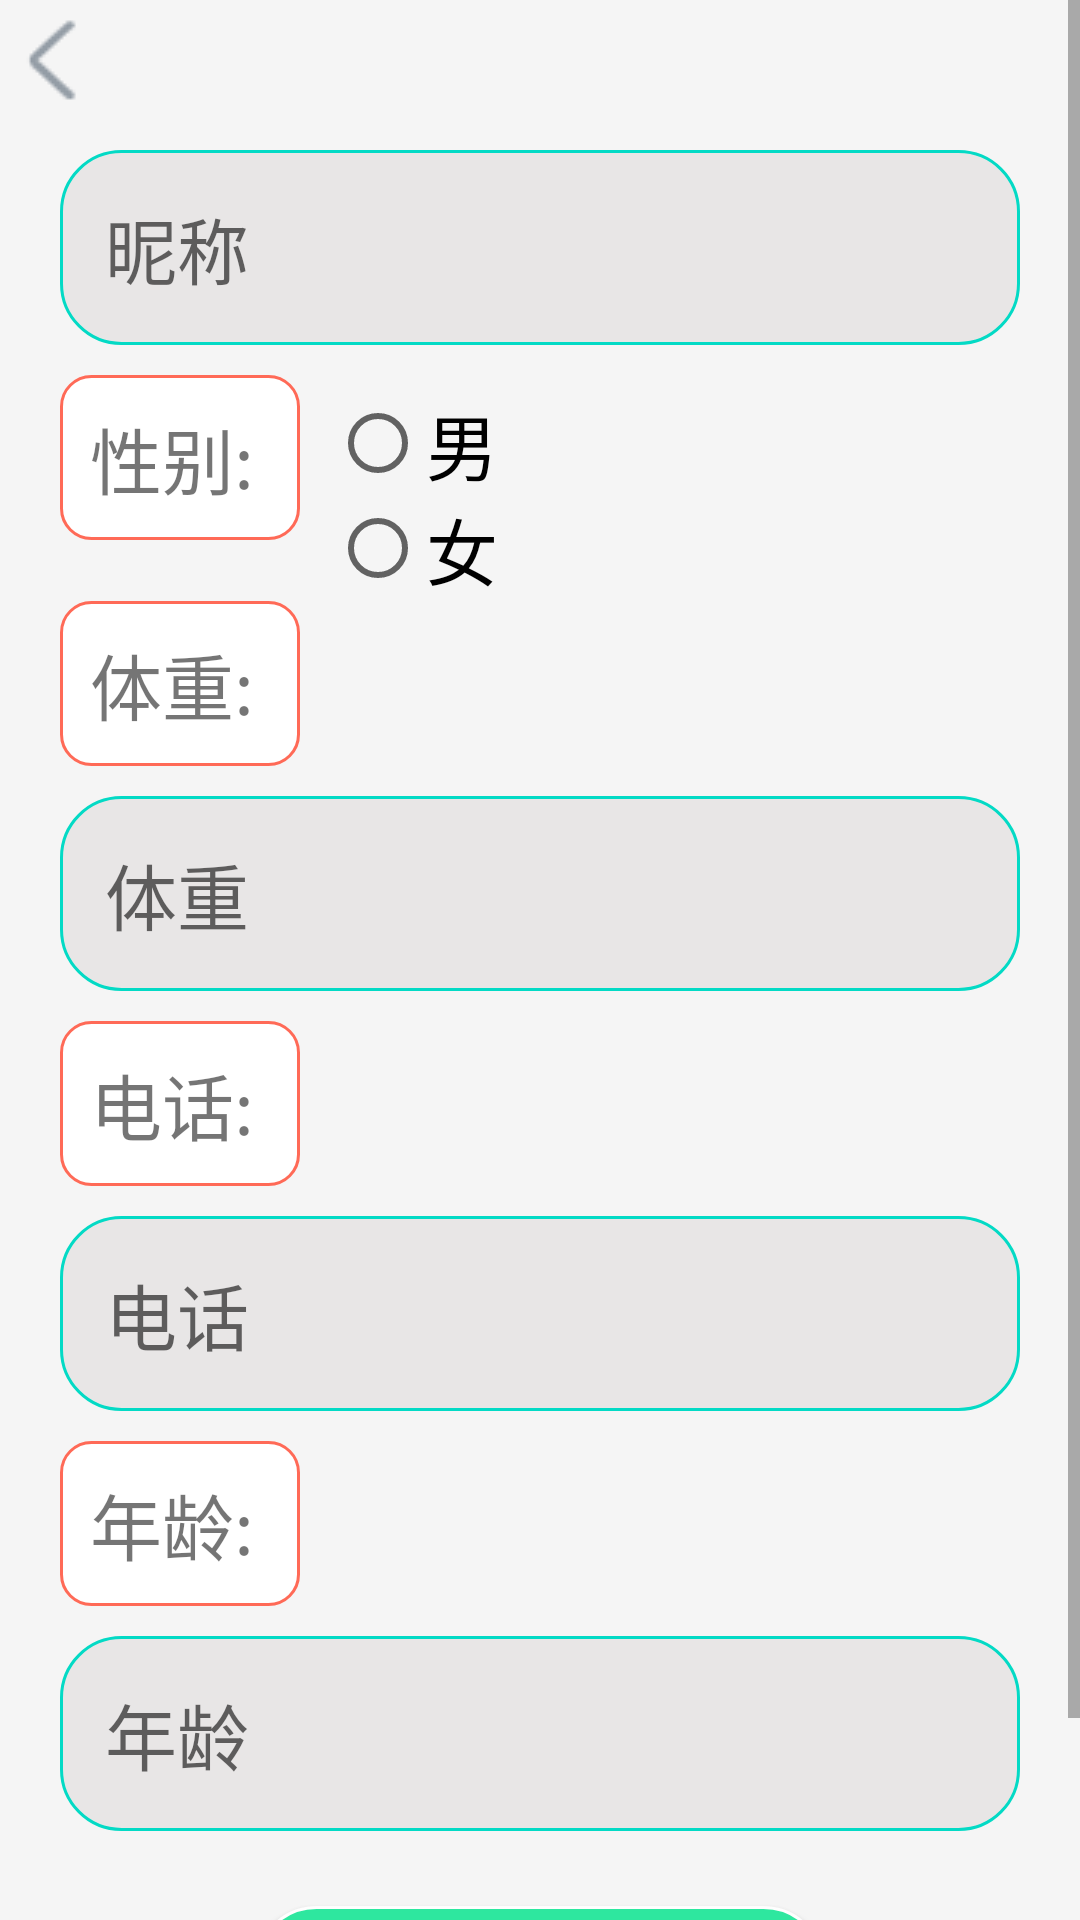

Here is an Android app screen rendered from its layout file. Give the layout XML and the strings, colors and styles it references.
<!-- AndroidManifest.xml: application theme Theme.Application -->
<!-- res/layout/activity_editmyinfo.xml -->
<?xml version="1.0" encoding="utf-8"?>
<ScrollView xmlns:android="http://schemas.android.com/apk/res/android"
    xmlns:app="http://schemas.android.com/apk/res-auto"
    xmlns:tools="http://schemas.android.com/tools"
    android:layout_width="match_parent"
    android:layout_height="match_parent"
    tools:context=".editmyinfo">
    
    <LinearLayout
        android:layout_width="match_parent"
        android:layout_height="match_parent"
        android:orientation="vertical"
        android:background="#F5F5F5">
        <TextView
            android:id="@+id/back"
            android:layout_width="100dp"
            android:layout_height="40dp"
            android:layout_gravity="left|center_horizontal"
            android:drawableLeft="@drawable/left"
            />
            
            <LinearLayout
                android:id="@+id/UserNameLayout"
                android:layout_width="match_parent"
                android:layout_height="match_parent"
                android:orientation="horizontal">

                
                <EditText
                    android:id="@+id/uanme"
                    android:layout_width="match_parent"
                    android:layout_height="wrap_content"
                    android:padding="15dp"
                    android:layout_marginLeft="20dp"
                    android:layout_marginRight="20dp"
                    android:layout_marginTop="10dp"
                    android:layout_marginBottom="10dp"
                    android:background="@drawable/translucent_edit"
                    android:hint="昵称"
                    android:enabled="false"
                    android:textSize="24dp"
                    android:singleLine="true" />

            </LinearLayout>

        <TextView
            android:layout_width="80dp"
            android:layout_height="match_parent"
            android:layout_marginLeft="20dp"
            android:background="@drawable/bg_img"
            android:textSize="24dp"
            android:text="性别:"/>
        <RadioGroup
            android:id="@+id/radio"
            android:layout_width="wrap_content"
            android:layout_height="wrap_content"
            android:layout_marginTop="-50dp"
            android:layout_marginLeft="110dp">
            <RadioButton
                android:id="@+id/nan"
                android:layout_width="wrap_content"
                android:layout_height="wrap_content"
                android:textSize="24dp"
                android:text="男"/>
            <RadioButton
                android:id="@+id/nv"
                android:layout_width="wrap_content"
                android:layout_height="wrap_content"
                android:textSize="24dp"
                android:text="女"/>
        </RadioGroup>

        <TextView
            android:layout_width="80dp"
            android:layout_height="match_parent"
            android:layout_marginLeft="20dp"
            android:background="@drawable/bg_img"
            android:textSize="24dp"
            android:text="体重:"/>
                <EditText
                    android:id="@+id/weight"
                    android:layout_width="match_parent"
                    android:layout_height="wrap_content"
                    android:padding="15dp"
                    android:layout_marginLeft="20dp"
                    android:layout_marginRight="20dp"
                    android:layout_marginTop="10dp"
                    android:layout_marginBottom="10dp"
                    android:background="@drawable/translucent_edit"
                    android:hint="体重"
                    android:textSize="24dp"
                    android:maxLength="16"
                    android:singleLine="true" />
        <TextView
            android:layout_width="80dp"
            android:layout_height="match_parent"
            android:layout_marginLeft="20dp"
            android:background="@drawable/bg_img"
            android:textSize="24dp"
            android:text="电话:"/>
                <EditText
                    android:id="@+id/phone"
                    android:layout_width="match_parent"
                    android:layout_height="wrap_content"
                    android:padding="15dp"
                    android:layout_marginLeft="20dp"
                    android:layout_marginRight="20dp"
                    android:layout_marginTop="10dp"
                    android:layout_marginBottom="10dp"
                    android:background="@drawable/translucent_edit"
                    android:hint="电话"
                    android:textSize="24dp"
                    android:maxLength="16"
                    android:singleLine="true" />
        <TextView
            android:layout_width="80dp"
            android:layout_height="match_parent"
            android:layout_marginLeft="20dp"
            android:background="@drawable/bg_img"
            android:textSize="24dp"
            android:text="年龄:"/>
                <EditText
                    android:id="@+id/age"
                    android:layout_width="match_parent"
                    android:layout_height="wrap_content"
                    android:padding="15dp"
                    android:layout_marginLeft="20dp"
                    android:layout_marginRight="20dp"
                    android:layout_marginTop="10dp"
                    android:layout_marginBottom="10dp"
                    android:background="@drawable/translucent_edit"
                    android:hint="年龄"
                    android:textSize="24dp"
                    android:maxLength="16"
                    android:singleLine="true" />

            <Button
                    android:id="@+id/serveButton"
                    android:layout_width="190dp"
                    android:layout_height="wrap_content"
                    android:background="@drawable/translucent_button"
                    android:padding="15dp"
                    android:layout_margin="15dp"
                    android:layout_weight="1"
                    android:text="保存"
                    android:textColor="@color/black"
                    android:layout_gravity="center_horizontal"
                    android:textSize="24dp" />
        </LinearLayout>
</ScrollView>
<!-- resources referenced by this layout -->
<resources>
  <color name="black">#FF000000</color>
  <!-- drawable bg_img (drawable) -->
  <?xml version="1.0" encoding="utf-8"?>
  <shape xmlns:android="http://schemas.android.com/apk/res/android">
      <solid android:color="#FFFFFF" />
      <stroke android:width="1dip" android:color="#ff6a57" />
      <corners android:radius="10dp"/>
      <padding android:bottom="10dp"
          android:left="10dp"
          android:right="10dp"
          android:top="10dp"/>
  </shape>
  <!-- drawable left: png bitmap (drawable, 710 bytes) -->
  <!-- drawable translucent_button (drawable) -->
  <?xml version="1.0" encoding="utf-8"?>
  <shape xmlns:android="http://schemas.android.com/apk/res/android">
      <solid android:color="#2ee79f" />
      <stroke android:width="1dip" android:color="#fefefe" />
      <corners android:radius="20dp"/>
      <padding android:bottom="10dp"
          android:left="10dp"
          android:right="10dp"
          android:top="10dp"/>
  </shape>
  <!-- drawable translucent_edit (drawable) -->
  <?xml version="1.0" encoding="utf-8"?>
  <shape xmlns:android="http://schemas.android.com/apk/res/android">
      <solid android:color="#E8E6E6" />
      <stroke android:width="1dip" android:color="#FF03DAC5" />
      <corners android:radius="20dp"/>
      <padding android:bottom="10dp"
          android:left="10dp"
          android:right="10dp"
          android:top="10dp"/>
  </shape>
  <style name="Theme.Application" parent="Theme.AppCompat.Light.NoActionBar">
          
          <item name="colorPrimary">@color/teal_700</item>
          <item name="colorPrimaryVariant">@color/purple_700</item>
          <item name="colorOnPrimary">@color/white</item>
          
          <item name="colorSecondary">@color/teal_200</item>
          <item name="colorSecondaryVariant">@color/teal_700</item>
          <item name="colorOnSecondary">@color/black</item>
          
          <item name="android:statusBarColor">#468322</item>
          
      </style>
  <color name="teal_700">#FF018786</color>
  <color name="purple_700">#FF3700B3</color>
  <color name="white">#FFFFFFFF</color>
  <color name="teal_200">#FF03DAC5</color>
</resources>
